Run: headless pygame with SDL's dummy video driver; simulated clock (each Clock.tick advances the game by its frame time, no real sleeping); random seed 0; keys injected as events and as key.get_pressed() state; no mouse input.
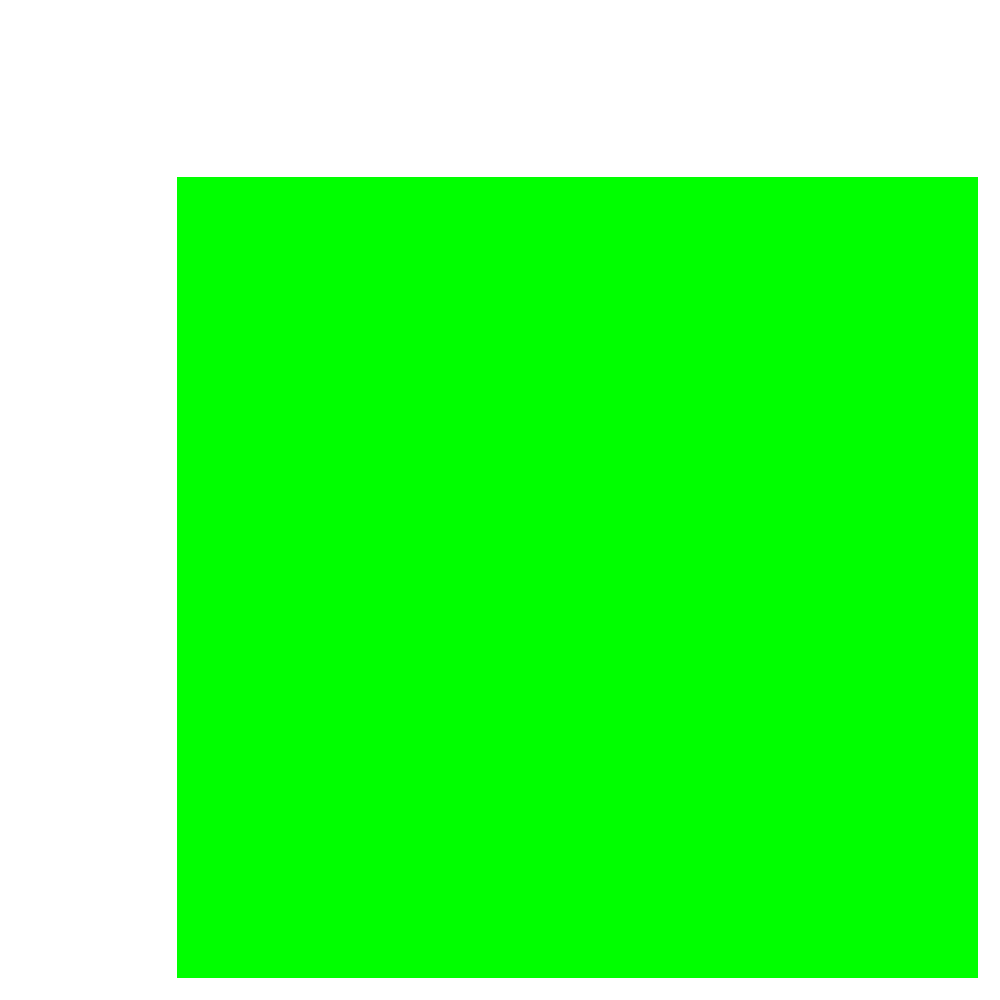
Frame 1 of 2 · flips 1–60 · no input
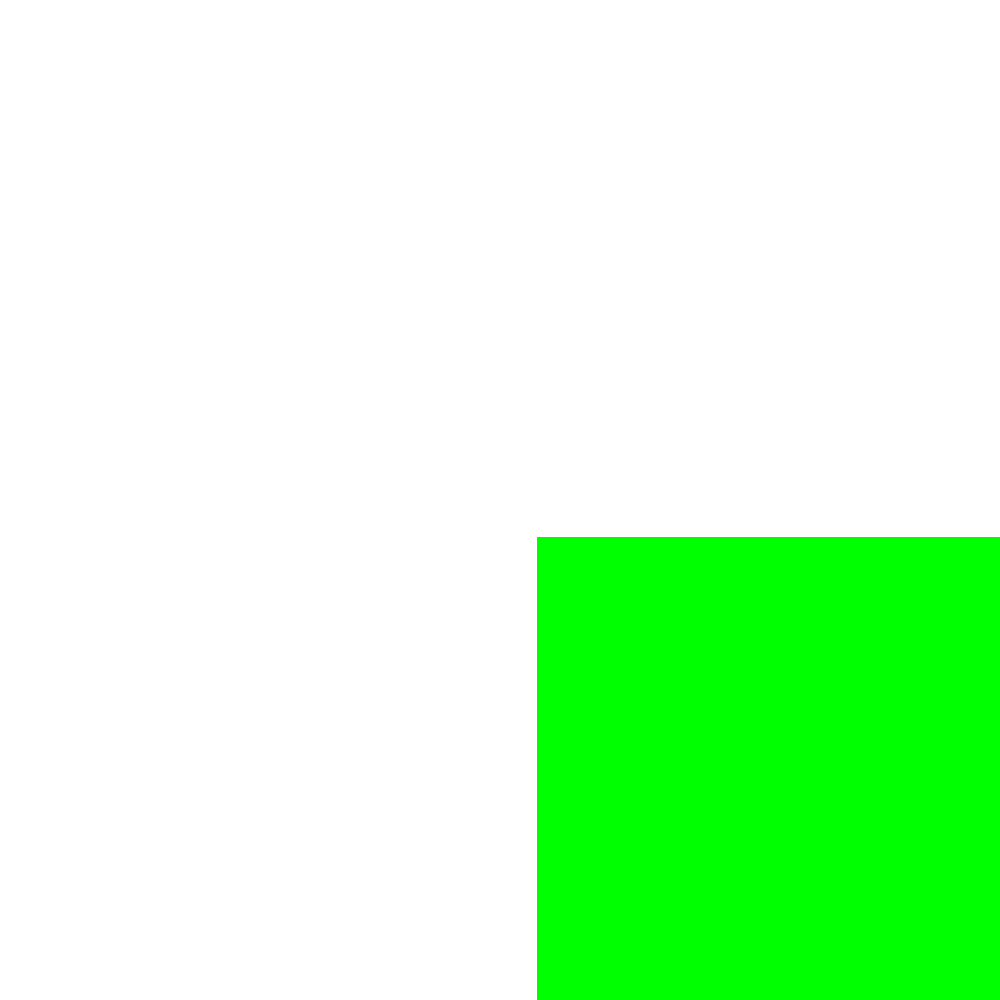
Frame 2 of 2 · flips 61–180 · tapped SPACE, RETURN · held RIGHT (→), D

The pygame program that drew these frames:

import pygame
import random

BACKGROUND_COLOR = (255, 255, 255)
OBJECT_COLOR = (0, 0, 255)
WIDTH, HEIGHT = 1000, 1000

FPS = 60
FRAMETIME = 1 / FPS

def lerp(p, q, x):
    return (q-p)*x+p

class PhysicalObject:
    def __init__(self, x, y, vx, vy, radius, color=OBJECT_COLOR):
        self.x = x
        self.y = y
        self.vx = vx
        self.vy = vy
        self.radius = radius
        self.color = color

        self.prev = [(x, y)]

    def move_tail(self):
        self.prev.append((self.x, self.y))
        if len(self.prev) > 50:
            self.prev.pop(0)

    def move_bounce(self, width, height):
        if self.x - self.radius < 0:
            self.x += 2*(self.radius-self.x)
            self.vx = abs(self.vx)

        if self.x + self.radius > width:
            self.x -= 2*(self.x+self.radius- width)
            self.vx = -abs(self.vx)

        if self.y-self.radius < 0:
            self.y += 2*(self.radius - self.y)
            self.vy = abs(self.vy)

        if self.y+self.radius > height:
            self.y -= 2*(self.y + self.radius - height)
            self.vy = -abs(self.vy)

    def move_gravity(self):
        cx = WIDTH // 2
        cy = WIDTH // 2

        dx, dy = cx-self.x, cy-self.y

        d = (dx**2+dy**2)**0.5
        dx /= d
        dy /= d

        acc = 25 * 100000 / d ** 2
        dx *= acc
        dy *= acc

        self.vx += dx * FRAMETIME
        self.vy += dy * FRAMETIME

    def move_phisics(self):
        self.x += self.vx * FRAMETIME
        self.y += self.vy * FRAMETIME


    def move(self, width, height):
        self.move_gravity()
        self.move_phisics()
        self.move_bounce(width, height)
        self.move_tail() 

    def draw(self, screen):
        for i in range(len(self.prev) - 1):
            t = i / (len(self.prev) - 1)

            r = lerp(255,   255,    t)
            g = lerp(255,   0,      t)
            b = lerp(255,   0,      t)

            pygame.draw.line(screen, (r, g, b), self.prev[i], self.prev[i+1])
        pygame.draw.circle(screen, self.color, (self.x, self.y), self.radius)


pygame.init()
radius = 3
cx, cy = WIDTH//2, HEIGHT//2

screen = pygame.display.set_mode(size=(WIDTH, HEIGHT), vsync=1)
pygame.display.set_caption('cde')
A = []

# A.append(PhysicalObject(100, 100, 500, 0, radius))

def draw_rect(start, end, color):
    x_min, x_max = min(start[0], end[0]), max(start[0], end[0])
    y_min, y_max = min(start[1], end[1]), max(start[1], end[1])
    
    for x in range(x_min, x_max + 1):
        for y in range(y_min, y_max + 1):
            screen.set_at((x, y), color)
            
            
x, y = 0, 0

screen.fill(BACKGROUND_COLOR)
clock = pygame.time.Clock()
while True:
    for event in pygame.event.get():
        if event.type == pygame.QUIT:
            pygame.quit()
            exit()
    for i in range(len(A)):
        A[i].move(WIDTH, HEIGHT)

    screen.fill(BACKGROUND_COLOR)

    draw_rect((x, y), (x + 800, y + 800), (0, 255, 0))
    
    x += 3
    y += 3

    for i in range(len(A)):
        A[i].draw(screen)
    pygame.display.flip()

    clock.tick(FPS)
